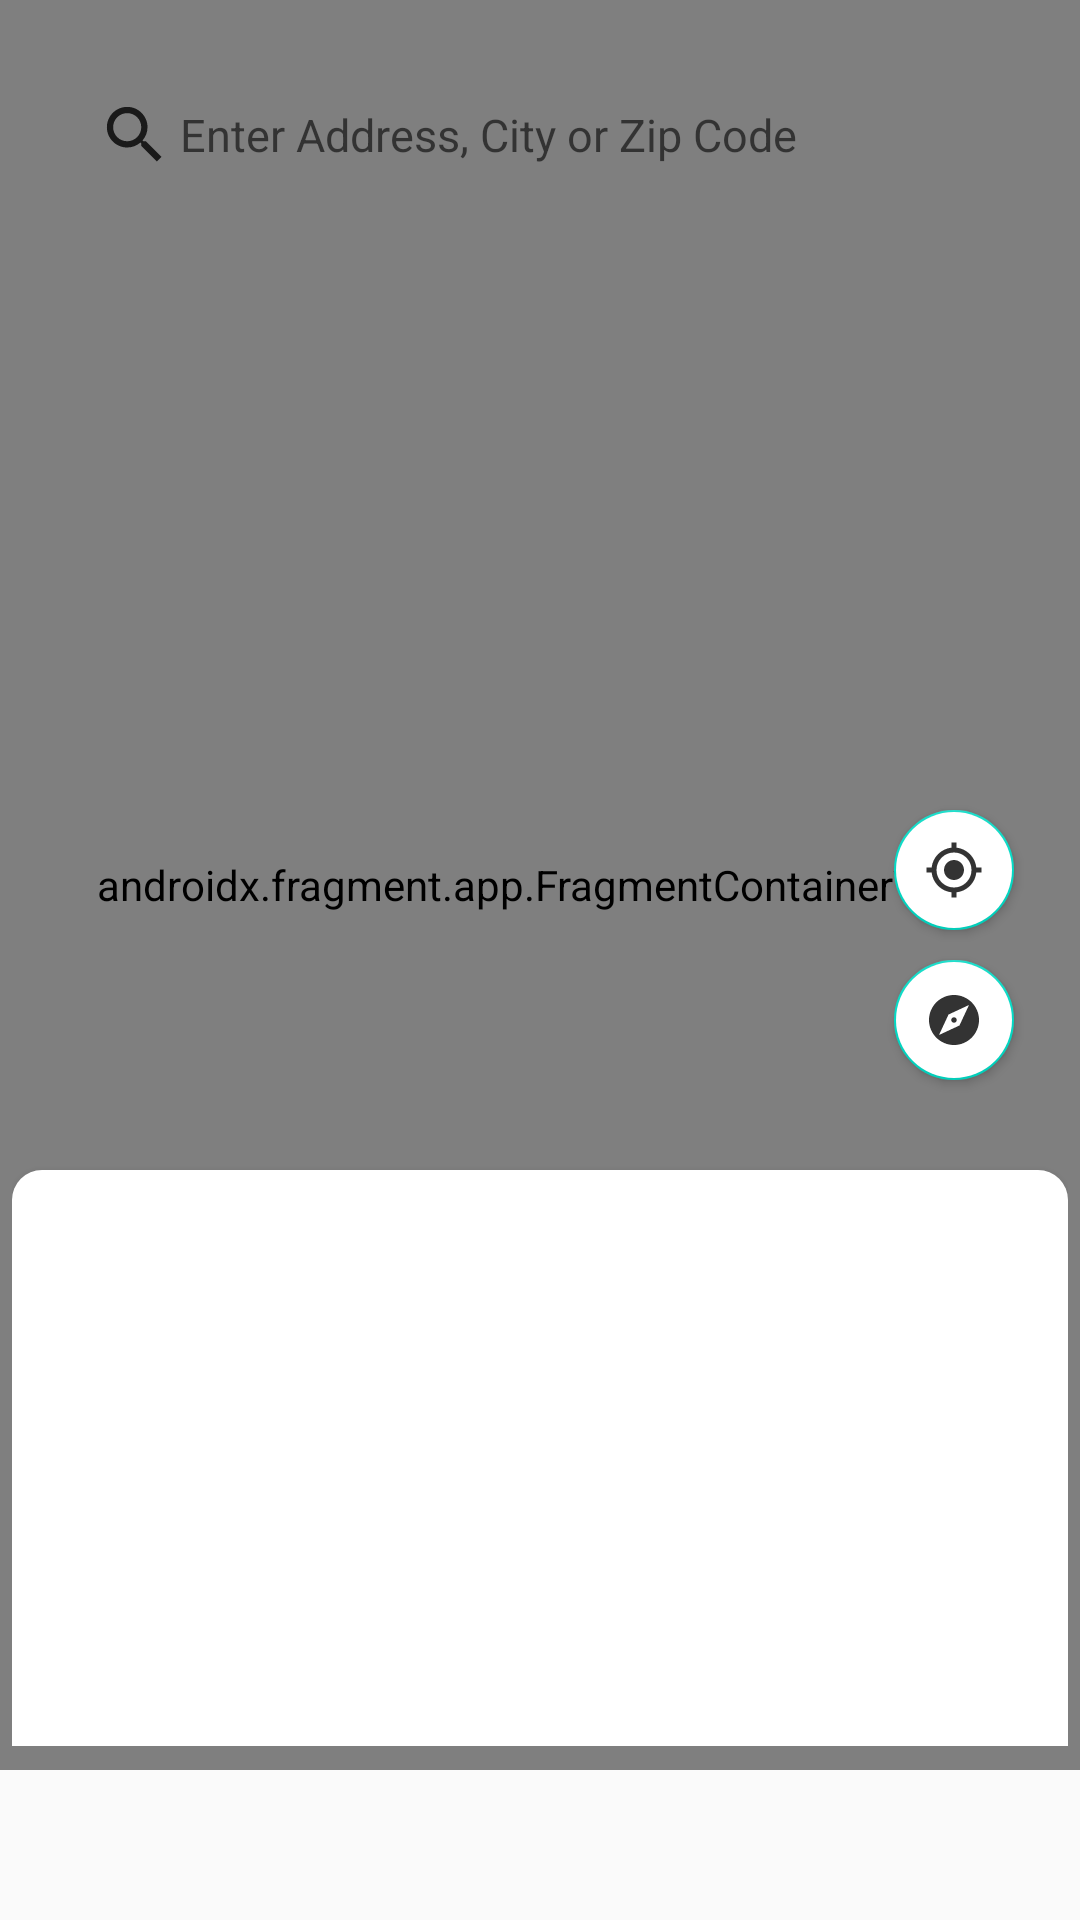

Write the Android layout XML for this screen, with the resource values it uses.
<!-- AndroidManifest.xml: application theme AppTheme -->
<!-- res/layout/fragment_map.xml -->
<?xml version="1.0" encoding="utf-8"?>
<RelativeLayout xmlns:android="http://schemas.android.com/apk/res/android"
    xmlns:app="http://schemas.android.com/apk/res-auto"
    xmlns:tools="http://schemas.android.com/tools"
    android:layout_width="match_parent"
    android:layout_height="match_parent">

    <androidx.fragment.app.FragmentContainerView
        android:id="@+id/map"
        android:name="com.google.android.gms.maps.SupportMapFragment"
        android:layout_width="match_parent"
        android:layout_height="match_parent"
        android:layout_marginBottom="50dp"
        tools:context=".MapsActivity" />

    <RelativeLayout
        android:id="@+id/relativeLayout2"
        android:layout_width="match_parent"
        android:layout_height="50dp"
        android:layout_marginLeft="20dp"
        android:layout_marginTop="20dp"
        android:layout_marginRight="20dp"
        android:background="@drawable/white_border"
        android:elevation="10dp">

        <ImageView
            android:id="@+id/magnify"
            android:layout_width="30dp"
            android:layout_height="30dp"
            android:layout_centerHorizontal="false"
            android:layout_centerVertical="true"
            android:layout_marginStart="10dp"
            android:src="@drawable/search_icon" />

        <EditText
            android:id="@+id/inputSearch"
            android:layout_width="match_parent"
            android:layout_height="match_parent"
            android:layout_centerVertical="true"
            android:layout_toEndOf="@id/magnify"
            android:background="@null"
            android:hint="Enter Address, City or Zip Code"
            android:imeOptions="actionSearch"
            android:inputType="text"
            android:textColor="#000"
            android:textSize="15sp" />
    </RelativeLayout>

    <androidx.coordinatorlayout.widget.CoordinatorLayout
        android:id="@+id/coordinator"
        android:layout_width="match_parent"
        android:layout_height="match_parent"
        android:layout_marginBottom="50dp"
        android:paddingStart="4dp"
        android:paddingEnd="4dp"
        android:paddingBottom="8dp">

        <com.google.android.material.floatingactionbutton.FloatingActionButton
            android:id="@+id/locateUser"
            android:layout_width="40dp"
            android:layout_height="40dp"
            android:layout_alignParentEnd="true"
            android:layout_marginEnd="18dp"
            android:layout_marginBottom="80dp"
            android:backgroundTint="#FFFFFF"
            android:clickable="true"
            android:scaleType="center"
            android:elevation="2dp"
            android:src="@drawable/gps_icon"
            app:elevation="2dp"
            app:fabCustomSize="40dp"
            app:fabSize="normal"
            app:layout_anchor="@+id/bottom_sheet"
            app:layout_anchorGravity="top|end"
            app:layout_dodgeInsetEdges="bottom" />

        <com.google.android.material.floatingactionbutton.FloatingActionButton
            android:id="@+id/placePick"
            android:layout_width="40dp"
            android:layout_height="40dp"
            android:layout_alignParentEnd="true"
            android:layout_marginEnd="18dp"
            android:layout_marginBottom="30dp"
            android:backgroundTint="#FFFFFF"
            android:scaleType="center"
            android:clickable="true"
            android:elevation="2dp"
            android:src="@drawable/place_picker_icon"
            app:elevation="2dp"
            app:fabCustomSize="40dp"
            app:fabSize="normal"
            app:layout_anchor="@+id/bottom_sheet"
            app:layout_anchorGravity="top|end"
            app:layout_dodgeInsetEdges="bottom" />

        <include layout="@layout/map_info_window" />

        <include layout="@layout/map_place_picker"/>
    </androidx.coordinatorlayout.widget.CoordinatorLayout>

</RelativeLayout>
<!-- res/layout/map_info_window.xml (included above) -->
<?xml version="1.0" encoding="utf-8"?>
<androidx.appcompat.widget.LinearLayoutCompat
    xmlns:android="http://schemas.android.com/apk/res/android"
    xmlns:app="http://schemas.android.com/apk/res-auto"
    xmlns:tools="http://schemas.android.com/tools"
    android:id="@+id/bottom_sheet"
    android:layout_width="match_parent"
    android:layout_height="350dp"
    android:background="@drawable/rounded_white_background"
    android:elevation="4dp"
    app:behavior_hideable="true"
    app:behavior_peekHeight="30dp"
    app:layout_behavior="@string/bottom_sheet_behavior"
    app:layout_insetEdge="bottom">

    <RelativeLayout
        android:layout_width="match_parent"
        android:layout_height="match_parent">

        <androidx.cardview.widget.CardView
            android:layout_width="380dp"
            android:layout_height="170dp"
            app:cardCornerRadius="8dp"
            android:layout_margin="5dp"
            android:elevation="5dp"
            android:layout_marginStart="5dp"
            android:layout_marginEnd="5dp"
            android:layout_marginBottom="185dp">

            <ImageView
                android:id="@+id/placesPhoto"
                android:layout_width="match_parent"
                android:layout_height="match_parent"
                android:scaleType="centerCrop"
                />
        </androidx.cardview.widget.CardView>

        <TextView
            android:id="@+id/placeName"
            android:layout_width="300dp"
            android:layout_height="wrap_content"
            android:layout_alignParentStart="true"
            android:layout_alignParentTop="true"
            android:layout_marginStart="30dp"
            android:layout_marginTop="177dp"
            android:ellipsize="end"
            android:fontFamily="sans-serif-condensed"
            android:maxLines="1"
            android:text="@string/placeholder"
            android:textColor="#000000"
            android:textSize="20sp"
            app:layout_constraintBottom_toBottomOf="parent"
            app:layout_constraintStart_toStartOf="parent"
            app:layout_constraintTop_toTopOf="parent" />

        <RatingBar
            android:id="@+id/ratingBar"
            style="?android:attr/ratingBarStyleSmall"
            android:layout_width="wrap_content"
            android:layout_height="wrap_content"
            android:layout_alignParentStart="true"
            android:layout_alignParentBottom="true"
            android:layout_marginStart="60dp"
            android:layout_marginBottom="120dp"
            android:isIndicator="true"
            android:numStars="5"
            android:progressTint="#FFD700" />

        <TextView
            android:id="@+id/ratings"
            android:layout_width="wrap_content"
            android:layout_height="wrap_content"
            android:layout_alignParentStart="true"
            android:layout_alignParentBottom="true"
            android:layout_marginStart="35dp"
            android:layout_marginBottom="118.2dp"
            android:text="3.8"
            android:textSize="14sp" />

        <TextView
            android:id="@+id/addressDetails"
            android:layout_width="337dp"
            android:layout_height="40dp"
            android:layout_alignParentStart="true"
            android:layout_alignParentBottom="true"
            android:layout_marginStart="30dp"
            android:layout_marginEnd="25dp"
            android:layout_marginBottom="73dp"
            android:ellipsize="end"
            android:maxLines="2"
            android:minLines="2"
            android:text="@string/placeholder"
            android:textSize="14sp" />

        <Button
            android:id="@+id/routes"
            android:layout_width="118dp"
            android:layout_height="39dp"
            android:layout_alignStart="@+id/addressDetails"
            android:layout_alignEnd="@+id/addressDetails"
            android:layout_alignParentBottom="true"
            android:layout_marginStart="102dp"
            android:layout_marginEnd="102dp"
            android:layout_marginBottom="20dp"
            android:background="@drawable/navi_button"
            android:drawableEnd="@drawable/direction_icon"
            android:drawablePadding="-10dp"
            android:elevation="3dp"
            android:paddingStart="3dp"
            android:paddingEnd="8dp"
            android:text="Navigate"
            android:textColor="@color/LightGray"
            android:textStyle="bold" />

    </RelativeLayout>

</androidx.appcompat.widget.LinearLayoutCompat>
<!-- res/layout/map_place_picker.xml (included above) -->
<?xml version="1.0" encoding="utf-8"?>
<androidx.appcompat.widget.LinearLayoutCompat
    xmlns:android="http://schemas.android.com/apk/res/android"
    xmlns:app="http://schemas.android.com/apk/res-auto"
    xmlns:tools="http://schemas.android.com/tools"
    android:id="@+id/placePicker"
    android:layout_width="match_parent"
    android:layout_height="200dp"
    android:background="@drawable/rounded_white_background"
    android:elevation="4dp"
    app:behavior_hideable="false"
    app:layout_behavior="@string/bottom_sheet_behavior"
    app:layout_insetEdge="bottom">

    <ListView
        android:id="@+id/listPlaces"
        android:layout_width="match_parent"
        android:layout_height="match_parent"
        android:elevation="5dp">

    </ListView>

</androidx.appcompat.widget.LinearLayoutCompat>
<!-- resources referenced by this layout -->
<resources>
  <color name="LightGray">#E6E6E6</color>
  <!-- drawable direction_icon (drawable-anydpi) -->
  <vector xmlns:android="http://schemas.android.com/apk/res/android"
      android:width="24dp"
      android:height="24dp"
      android:viewportWidth="28.8"
      android:viewportHeight="28.8"
      android:tint="#FFFFFF"
      android:alpha="0.8">
    <group android:translateX="2.4"
        android:translateY="2.4">
        <path
            android:fillColor="#FF000000"
            android:pathData="M12,2L4.5,20.29l0.71,0.71L12,18l6.79,3 0.71,-0.71z"/>
    </group>
  </vector>
  <!-- drawable gps_icon (drawable-anydpi) -->
  <vector xmlns:android="http://schemas.android.com/apk/res/android"
      android:width="24dp"
      android:height="24dp"
      android:viewportWidth="28.8"
      android:viewportHeight="28.8"
      android:tint="#000"
      android:alpha="0.8">
    <group android:translateX="2.4"
        android:translateY="2.4">
        <path
            android:fillColor="#FF000000"
            android:pathData="M12,8c-2.21,0 -4,1.79 -4,4s1.79,4 4,4 4,-1.79 4,-4 -1.79,-4 -4,-4zM20.94,11c-0.46,-4.17 -3.77,-7.48 -7.94,-7.94L13,1h-2v2.06C6.83,3.52 3.52,6.83 3.06,11L1,11v2h2.06c0.46,4.17 3.77,7.48 7.94,7.94L11,23h2v-2.06c4.17,-0.46 7.48,-3.77 7.94,-7.94L23,13v-2h-2.06zM12,19c-3.87,0 -7,-3.13 -7,-7s3.13,-7 7,-7 7,3.13 7,7 -3.13,7 -7,7z"/>
    </group>
  </vector>
  <!-- drawable navi_button (drawable) -->
  <?xml version="1.0" encoding="utf-8"?>
  <shape xmlns:android="http://schemas.android.com/apk/res/android"
      android:shape = "rectangle">
      <solid android:color="#3724E5"/>
      <corners android:radius="130dp"/>
  </shape>
  <!-- drawable place_picker_icon (drawable-anydpi) -->
  <vector xmlns:android="http://schemas.android.com/apk/res/android"
      android:width="24dp"
      android:height="24dp"
      android:viewportWidth="28.8"
      android:viewportHeight="28.8"
      android:tint="#000"
      android:alpha="0.8">
    <group android:translateX="2.4"
        android:translateY="2.4">
        <path
            android:fillColor="#FF000000"
            android:pathData="M12,10.9c-0.61,0 -1.1,0.49 -1.1,1.1s0.49,1.1 1.1,1.1c0.61,0 1.1,-0.49 1.1,-1.1s-0.49,-1.1 -1.1,-1.1zM12,2C6.48,2 2,6.48 2,12s4.48,10 10,10 10,-4.48 10,-10S17.52,2 12,2zM14.19,14.19L6,18l3.81,-8.19L18,6l-3.81,8.19z"/>
    </group>
  </vector>
  <!-- drawable rounded_white_background (drawable) -->
  <?xml version="1.0" encoding="utf-8"?>
  <shape xmlns:android="http://schemas.android.com/apk/res/android"
      android:shape = "rectangle">
      <solid android:color="@color/colorWhite"/>
      <corners android:topRightRadius="10dp"
           android:topLeftRadius="10dp"/>
  </shape>
  <!-- drawable search_icon (drawable-anydpi) -->
  <vector xmlns:android="http://schemas.android.com/apk/res/android"
      android:width="40dp"
      android:height="40dp"
      android:viewportWidth="28.8"
      android:viewportHeight="28.8"
      android:tint="#000000"
      android:alpha="0.8">
    <group android:translateX="2.4"
        android:translateY="2.4">
        <path
            android:fillColor="#FF000000"
            android:pathData="M15.5,14h-0.79l-0.28,-0.27C15.41,12.59 16,11.11 16,9.5 16,5.91 13.09,3 9.5,3S3,5.91 3,9.5 5.91,16 9.5,16c1.61,0 3.09,-0.59 4.23,-1.57l0.27,0.28v0.79l5,4.99L20.49,19l-4.99,-5zM9.5,14C7.01,14 5,11.99 5,9.5S7.01,5 9.5,5 14,7.01 14,9.5 11.99,14 9.5,14z"/>
    </group>
  </vector>
  <string name="placeholder">placeholder</string>
  <style name="AppTheme" parent="Theme.AppCompat.Light.NoActionBar">
          
          <item name="colorPrimary">@color/diaryColor</item>
          <item name="colorPrimaryDark">@color/black</item>
          <item name="colorAccent">@color/colorAccent</item>
      </style>
  <color name="colorWhite">#FFFFFF</color>
  <color name="diaryColor">#12B4FF</color>
  <color name="black">#000000</color>
  <color name="colorAccent">#03DAC5</color>
</resources>
